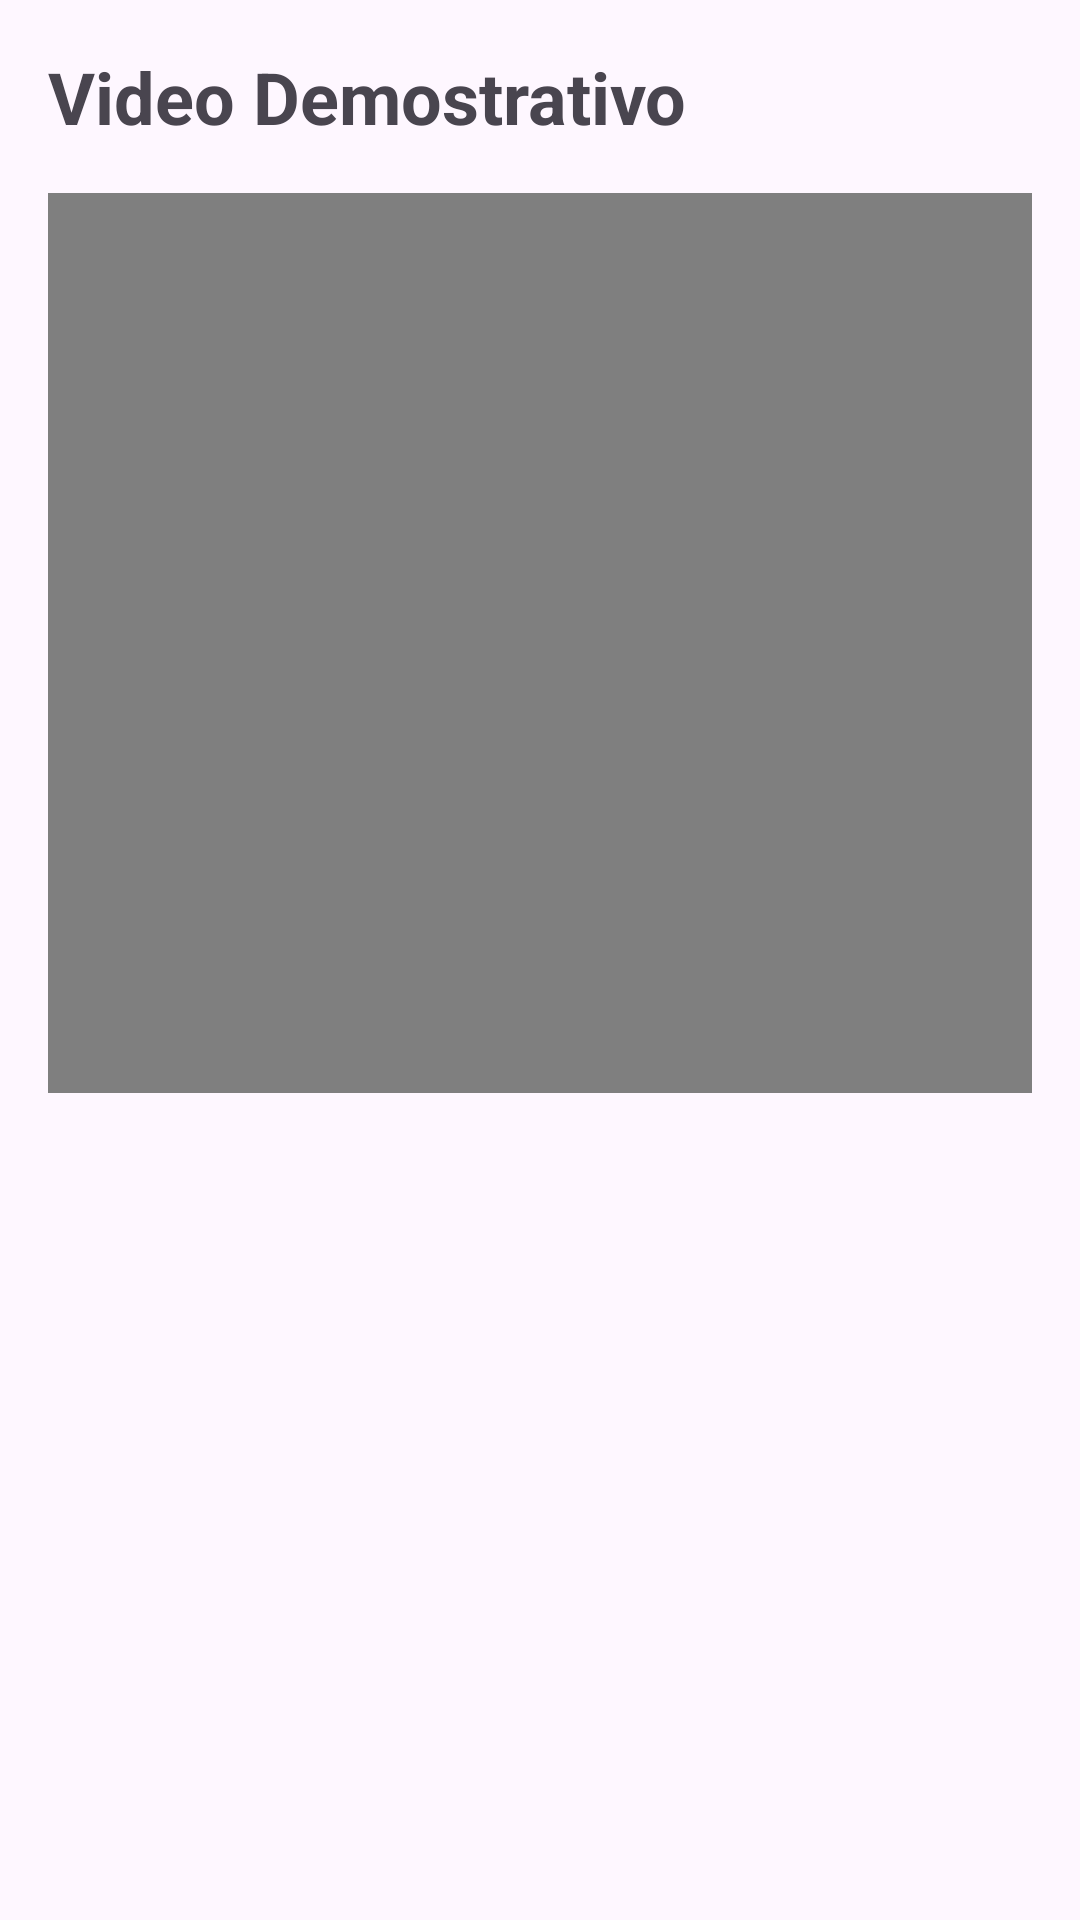

Reconstruct the res/layout file that produces this screen, plus the resources it refers to.
<!-- AndroidManifest.xml: application theme Theme.VentanaDigital -->
<!-- res/layout/fragment_video.xml -->
<?xml version="1.0" encoding="utf-8"?>
<LinearLayout xmlns:android="http://schemas.android.com/apk/res/android"
    android:layout_width="match_parent"
    android:layout_height="match_parent"
    android:orientation="vertical"
    android:padding="16dp">

    <TextView
        android:id="@+id/tv_video_titulo"
        android:layout_width="wrap_content"
        android:layout_height="wrap_content"
        android:text="Video Demostrativo"
        android:textSize="24sp"
        android:textStyle="bold" />

    <VideoView
        android:id="@+id/vv_video"
        android:layout_width="match_parent"
        android:layout_height="300dp"
        android:layout_marginTop="16dp" />

</LinearLayout>
<!-- resources referenced by this layout -->
<resources>
  <style name="Theme.VentanaDigital" parent="Base.Theme.VentanaDigital" />
  <style name="Base.Theme.VentanaDigital" parent="Theme.Material3.DayNight.NoActionBar">
          
          
      </style>
</resources>
